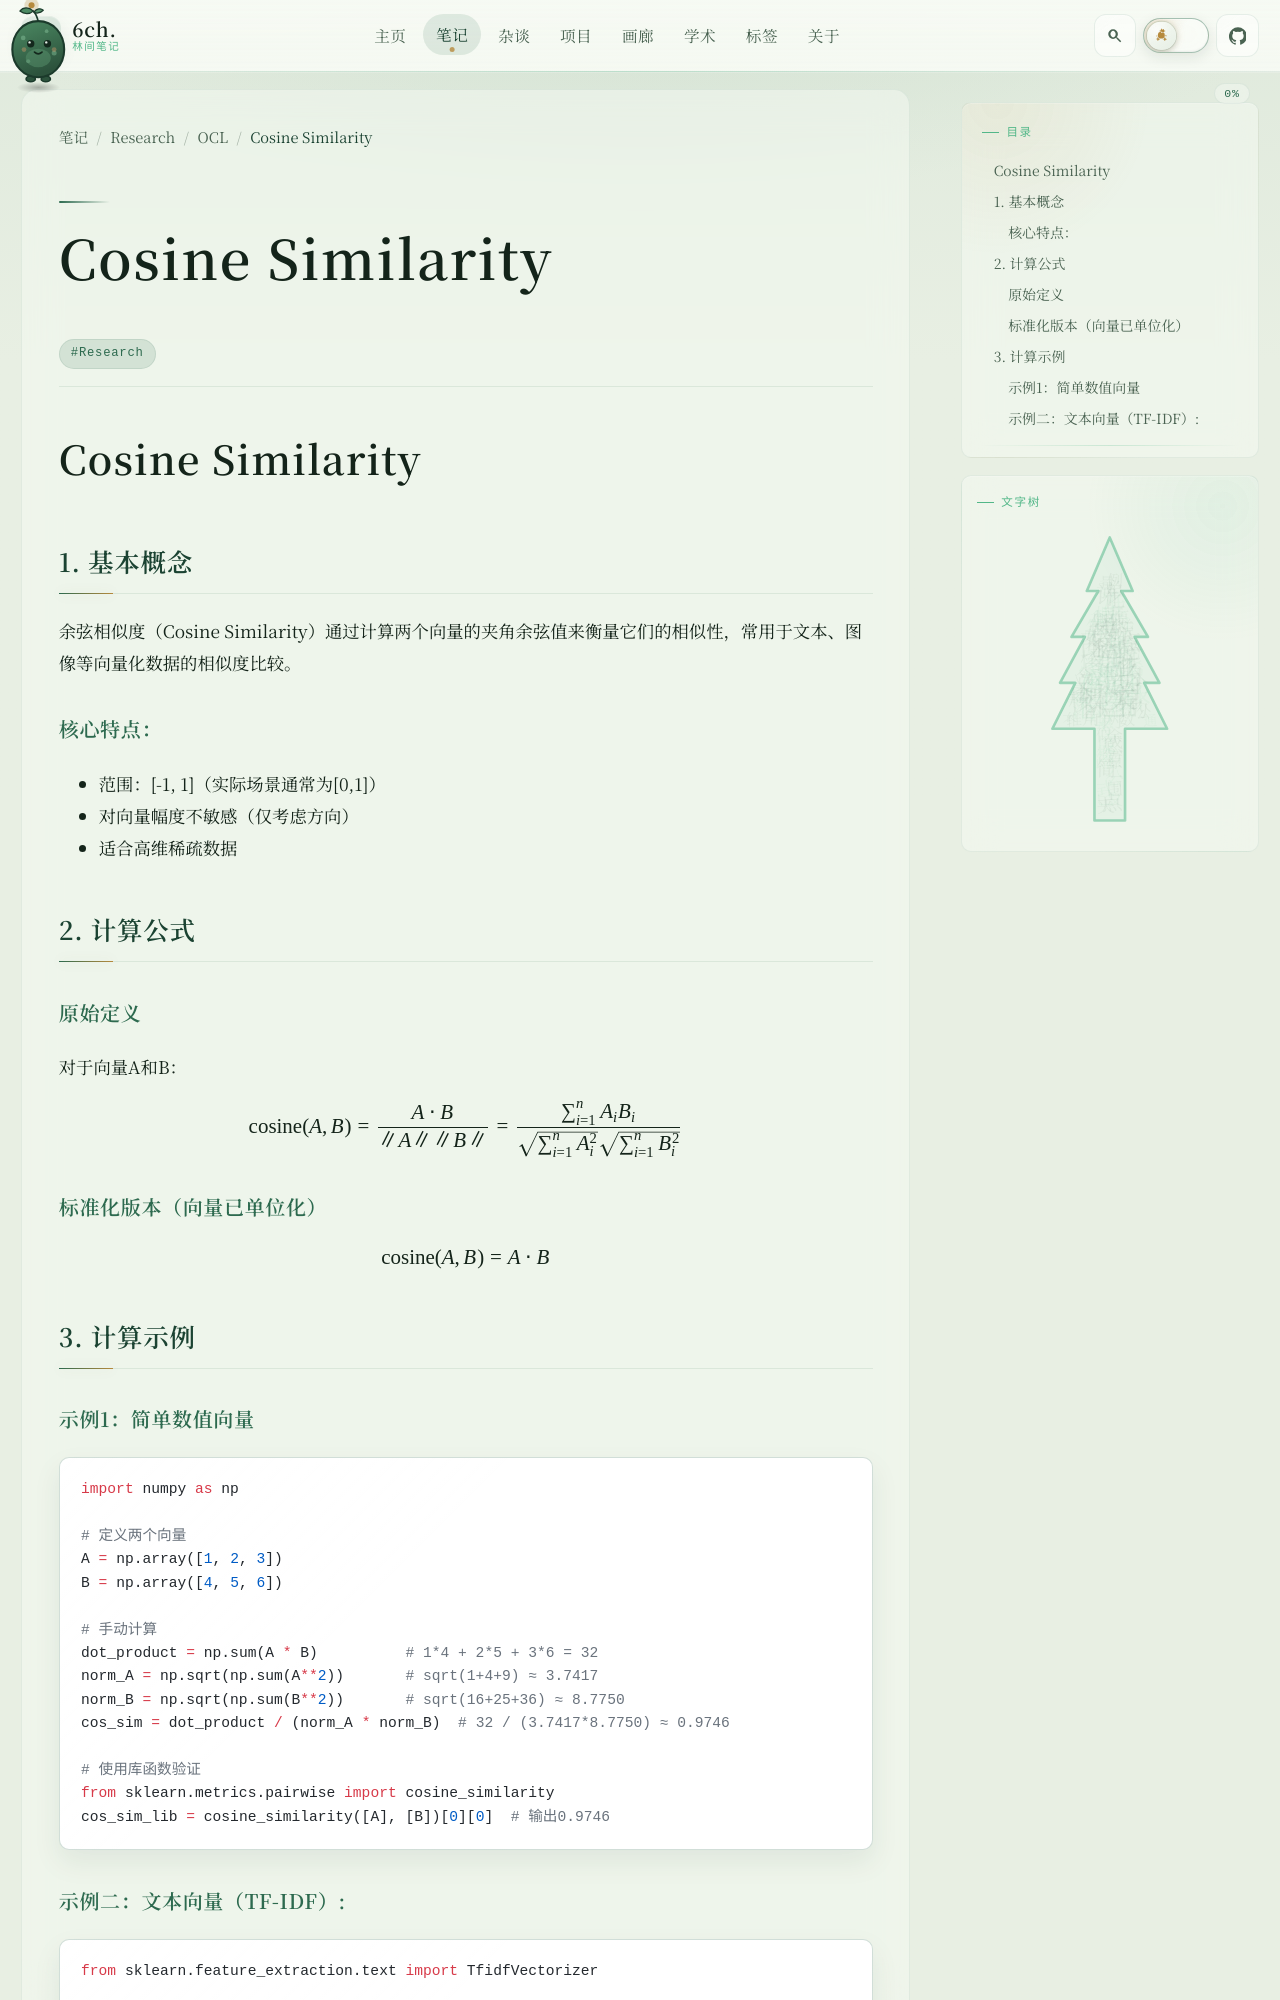

repository: 6chHenry/6chHenry.github.io · page: notes/Research/OCL/CosineSimilarity/index.html · generator: mkdocs

# Cosine Similarity

## 1. 基本概念

余弦相似度（Cosine Similarity）通过计算两个向量的夹角余弦值来衡量它们的相似性，常用于文本、图像等向量化数据的相似度比较。

### 核心特点：

- 范围：[-1, 1]（实际场景通常为[0,1]）
- 对向量幅度不敏感（仅考虑方向）
- 适合高维稀疏数据

## 2. 计算公式

### 原始定义

对于向量A和B：
$$
\text{cosine}(A, B) = \frac{A \cdot B}{\|A\| \|B\|} = \frac{\sum_{i=1}^n A_i B_i}{\sqrt{\sum_{i=1}^n A_i^2} \sqrt{\sum_{i=1}^n B_i^2}}
$$

### 标准化版本（向量已单位化）

$$
\text{cosine}(A, B) = A \cdot B
$$

## 3. 计算示例

### 示例1：简单数值向量

```python
import numpy as np

# 定义两个向量
A = np.array([1, 2, 3])
B = np.array([4, 5, 6])

# 手动计算
dot_product = np.sum(A * B)          # 1*4 + 2*5 + 3*6 = 32
norm_A = np.sqrt(np.sum(A**2))       # sqrt(1+4+9) ≈ 3.7417
norm_B = np.sqrt(np.sum(B**2))       # sqrt(16+25+36) ≈ 8.7750
cos_sim = dot_product / (norm_A * norm_B)  # 32 / (3.7417*8.7750) ≈ 0.9746

# 使用库函数验证
from sklearn.metrics.pairwise import cosine_similarity
cos_sim_lib = cosine_similarity([A], [B])[0][0]  # 输出0.9746
```
